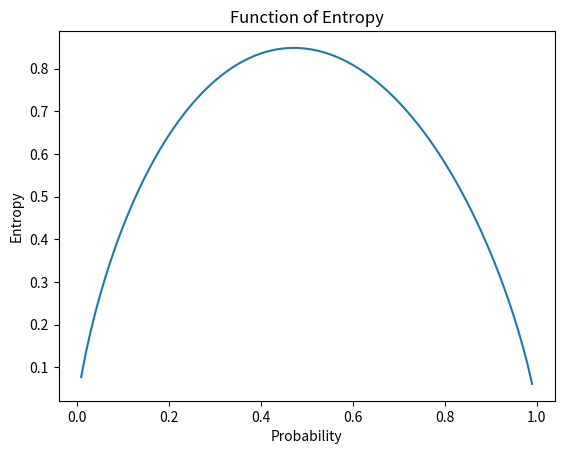

Source code (Python):
'''
Script for plotting entropy
Date: 2017/11/30
'''
import matplotlib.pyplot as plt
import numpy as np

FIG = plt.figure()

PROB = np.linspace(0, 1, 100)
OUTPUT = -PROB * np.log2(PROB) - (1 - PROB) * np.log(1 - PROB)

plt.plot(PROB, OUTPUT)
plt.xlabel("Probability")
plt.ylabel("Entropy")
plt.title("Function of Entropy")

plt.show()
